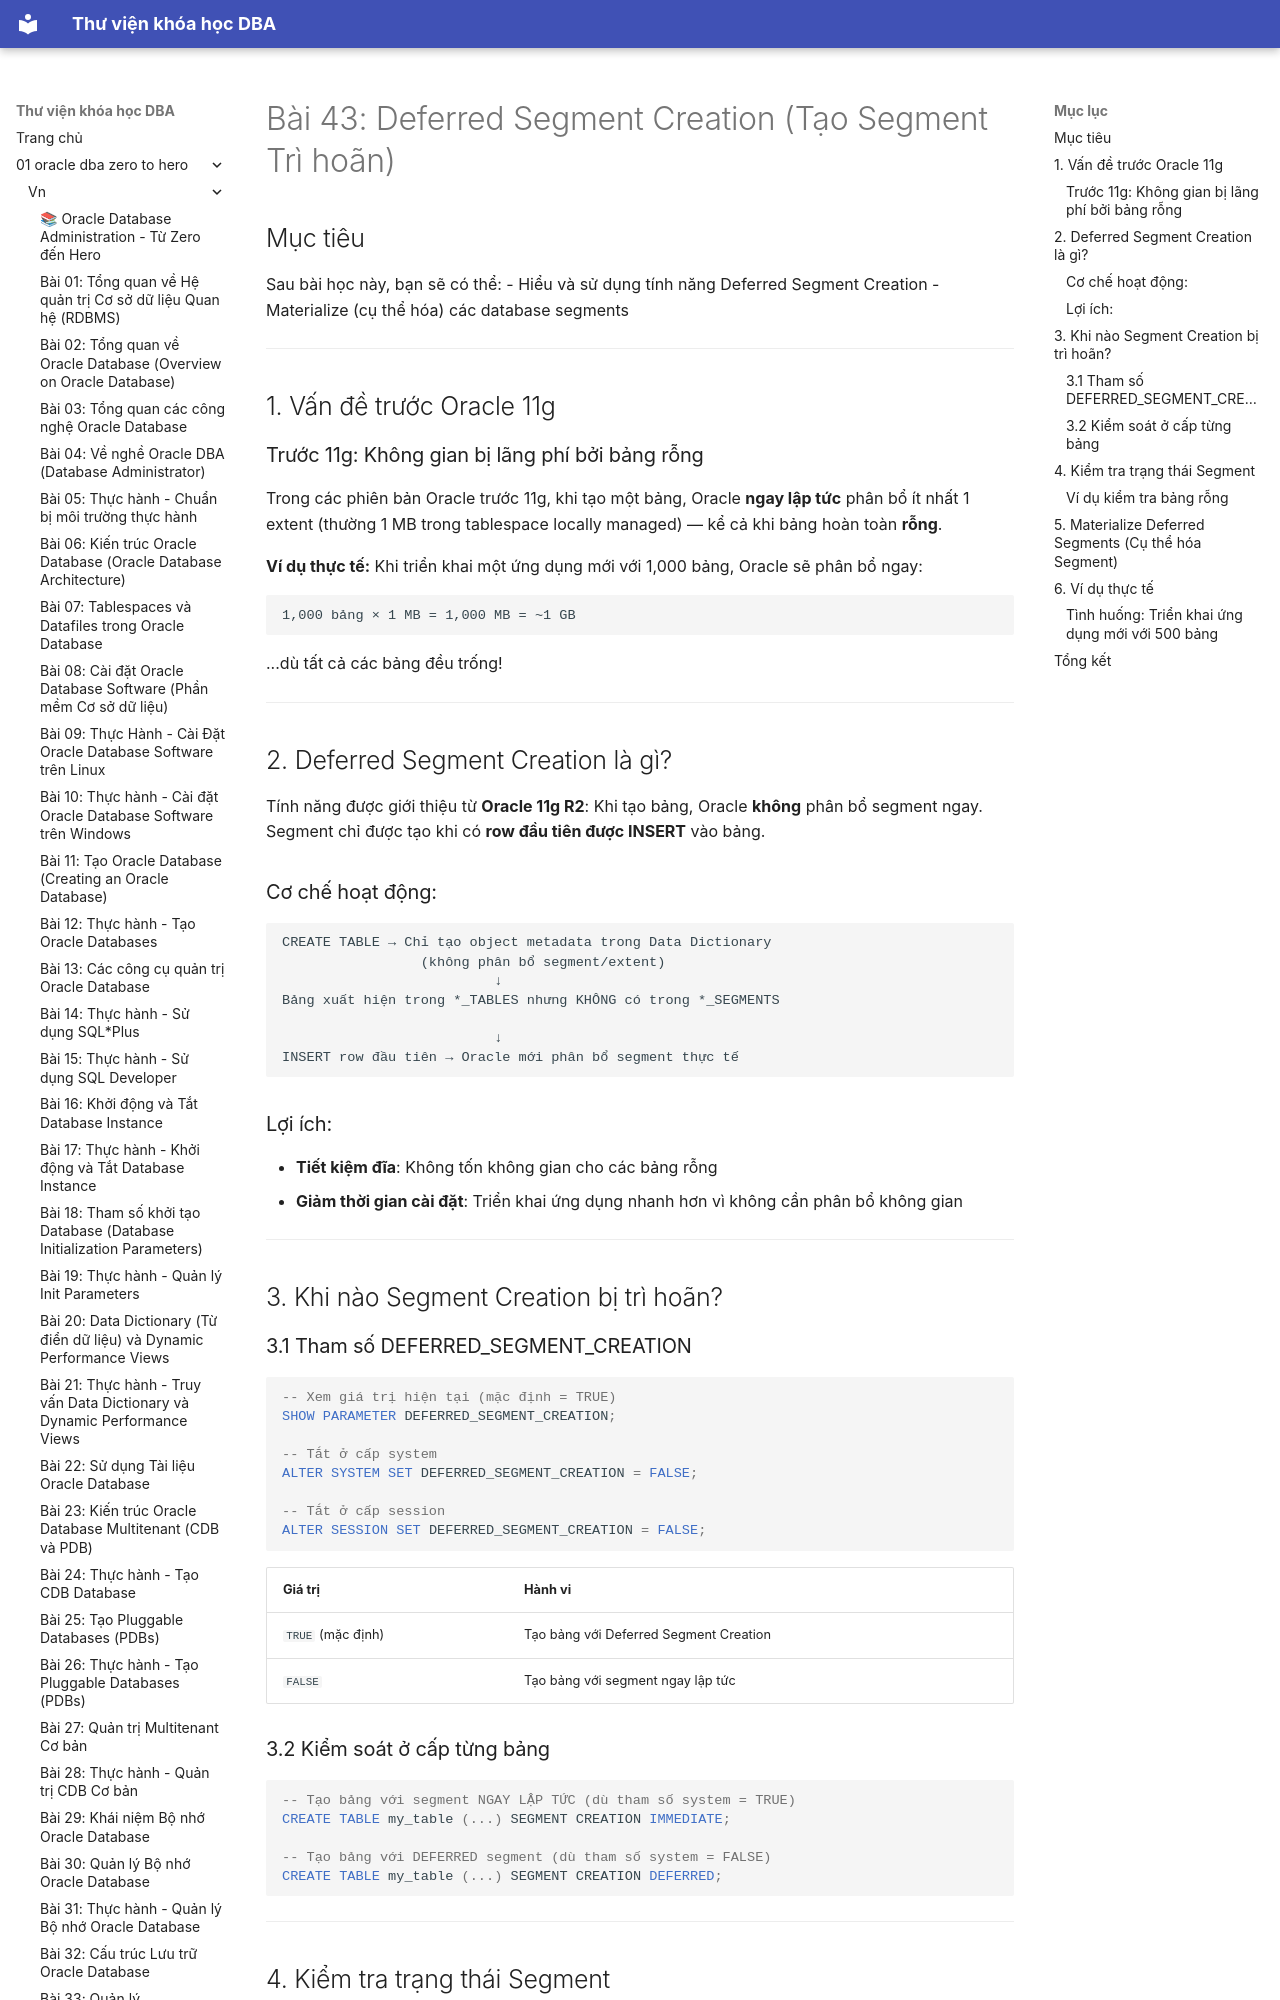

repository: quochuyag/MkDocs_local · page: 01-oracle-dba-zero-to-hero/vn/043-deferred-segment-creation/index.html · generator: mkdocs

---
title: 'Bài 43: Deferred Segment Creation (Tạo Segment Trì hoãn)'
course: 01-oracle-dba-zero-to-hero
source: Oracle-Database-Administration-from-Zero-to-Hero/VN/43-deferred-segment-creation.md
---

# Bài 43: Deferred Segment Creation (Tạo Segment Trì hoãn)

## Mục tiêu
Sau bài học này, bạn sẽ có thể:
- Hiểu và sử dụng tính năng Deferred Segment Creation
- Materialize (cụ thể hóa) các database segments

---

## 1. Vấn đề trước Oracle 11g

### Trước 11g: Không gian bị lãng phí bởi bảng rỗng

Trong các phiên bản Oracle trước 11g, khi tạo một bảng, Oracle **ngay lập tức** phân bổ ít nhất 1 extent (thường 1 MB trong tablespace locally managed) — kể cả khi bảng hoàn toàn **rỗng**.

**Ví dụ thực tế:**
Khi triển khai một ứng dụng mới với 1,000 bảng, Oracle sẽ phân bổ ngay:
```
1,000 bảng × 1 MB = 1,000 MB = ~1 GB
```
...dù tất cả các bảng đều trống!

---

## 2. Deferred Segment Creation là gì?

Tính năng được giới thiệu từ **Oracle 11g R2**: Khi tạo bảng, Oracle **không** phân bổ segment ngay. Segment chỉ được tạo khi có **row đầu tiên được INSERT** vào bảng.

### Cơ chế hoạt động:
```
CREATE TABLE → Chỉ tạo object metadata trong Data Dictionary
                 (không phân bổ segment/extent)
                          ↓
Bảng xuất hiện trong *_TABLES nhưng KHÔNG có trong *_SEGMENTS

                          ↓
INSERT row đầu tiên → Oracle mới phân bổ segment thực tế
```

### Lợi ích:
- **Tiết kiệm đĩa**: Không tốn không gian cho các bảng rỗng
- **Giảm thời gian cài đặt**: Triển khai ứng dụng nhanh hơn vì không cần phân bổ không gian

---

## 3. Khi nào Segment Creation bị trì hoãn?
